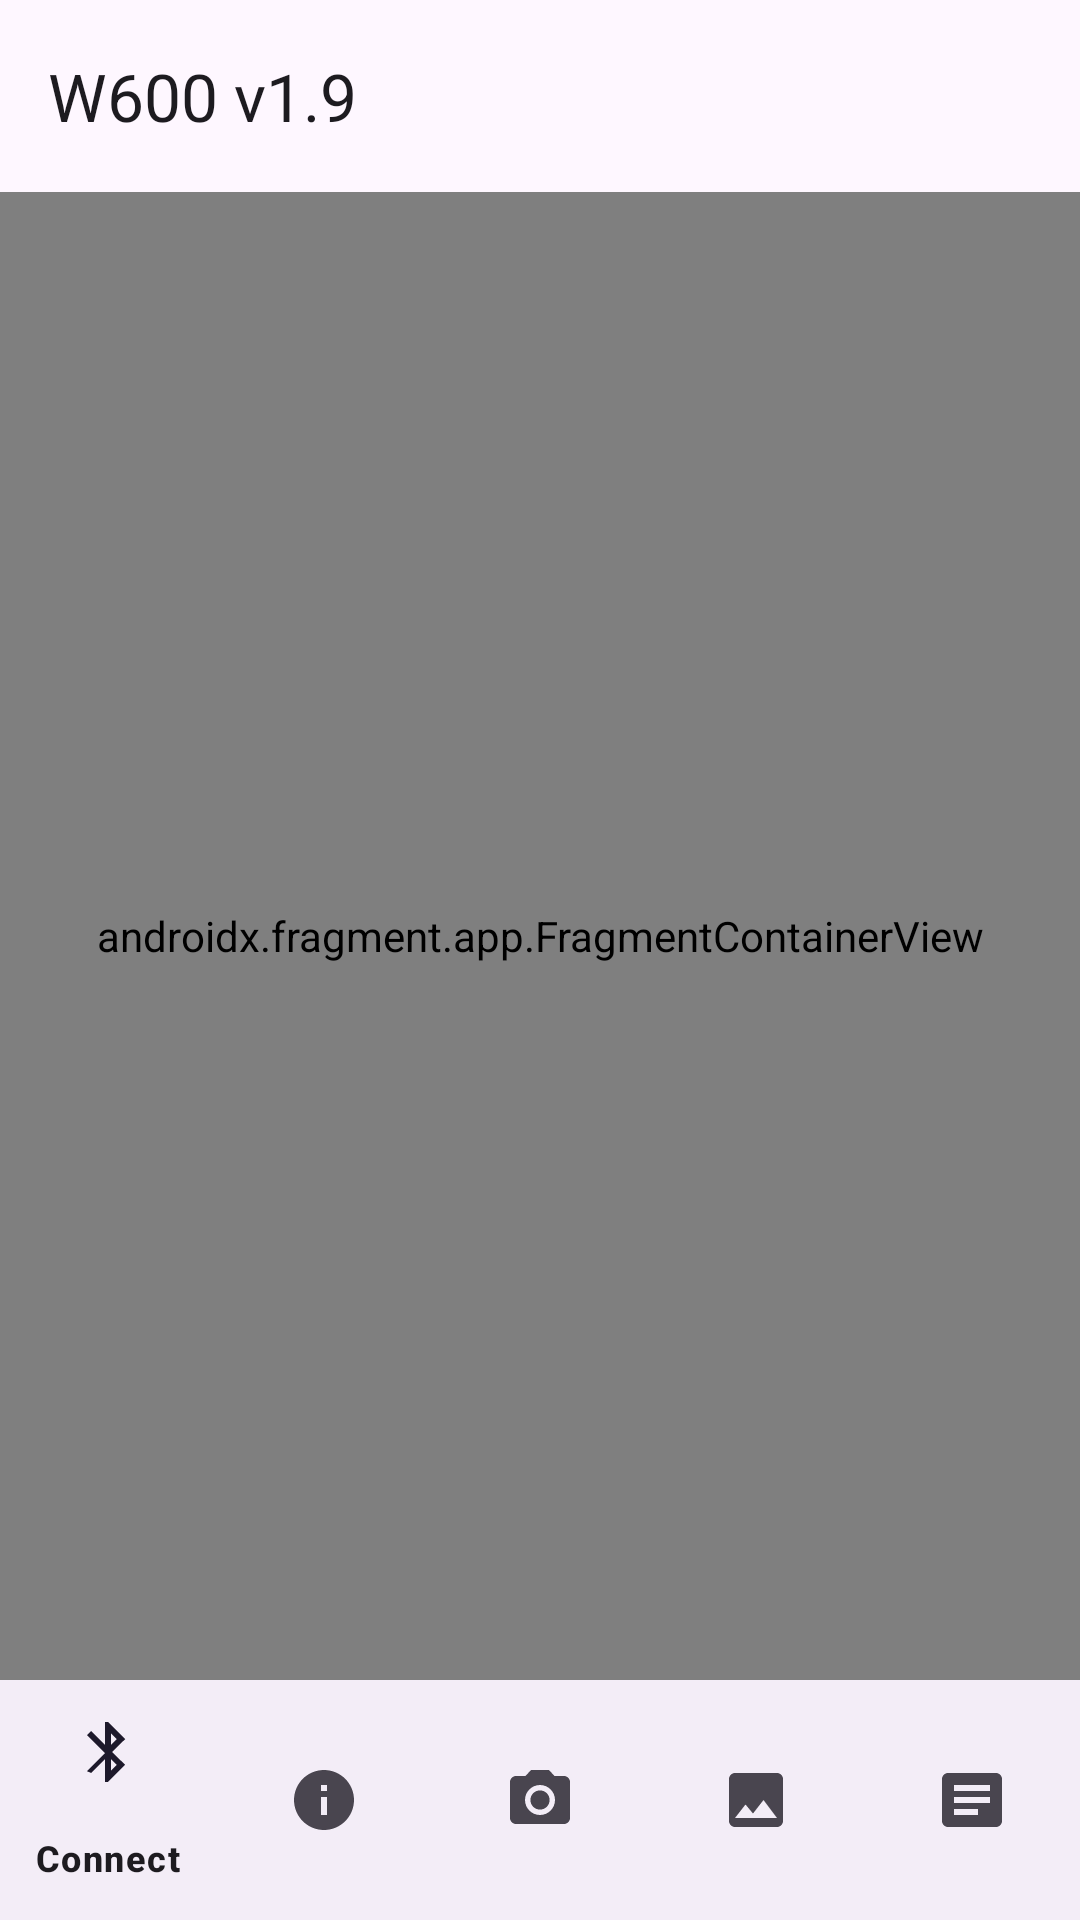

This screen was rendered from an Android layout file. Write that file and the resources it references.
<!-- AndroidManifest.xml: application theme Theme.W600App -->
<!-- res/layout/activity_main.xml -->
<?xml version="1.0" encoding="utf-8"?>
<androidx.coordinatorlayout.widget.CoordinatorLayout
    xmlns:android="http://schemas.android.com/apk/res/android"
    xmlns:app="http://schemas.android.com/apk/res-auto"
    android:layout_width="match_parent"
    android:layout_height="match_parent">

    <com.google.android.material.appbar.AppBarLayout
        android:layout_width="match_parent"
        android:layout_height="wrap_content">

        <androidx.appcompat.widget.Toolbar
            android:id="@+id/toolbar"
            android:layout_width="match_parent"
            android:layout_height="?attr/actionBarSize"
            app:title="@string/app_name"/>

    </com.google.android.material.appbar.AppBarLayout>

    <LinearLayout
        android:layout_width="match_parent"
        android:layout_height="match_parent"
        android:orientation="vertical"
        app:layout_behavior="@string/appbar_scrolling_view_behavior">

        <androidx.fragment.app.FragmentContainerView
            android:id="@+id/nav_host"
            android:name="androidx.navigation.fragment.NavHostFragment"
            android:layout_width="match_parent"
            android:layout_height="0dp"
            android:layout_weight="1"
            app:defaultNavHost="true"
            app:navGraph="@navigation/nav_graph"/>

        <com.google.android.material.bottomnavigation.BottomNavigationView
            android:id="@+id/bottom_nav"
            android:layout_width="match_parent"
            android:layout_height="wrap_content"
            app:menu="@menu/bottom_menu"/>

    </LinearLayout>

</androidx.coordinatorlayout.widget.CoordinatorLayout>
<!-- resources referenced by this layout -->
<resources>
  <string name="app_name">W600 v1.9</string>
  <style name="Theme.W600App" parent="Theme.Material3.DayNight.NoActionBar">
          <item name="colorPrimary">@color/primary</item>
          <item name="colorPrimaryVariant">@color/primary_dark</item>
          <item name="colorOnPrimary">@color/white</item>
          <item name="colorSecondary">@color/secondary</item>
          <item name="android:colorAccent">@color/secondary</item>
          <item name="android:windowLightStatusBar">false</item>
      </style>
  <color name="primary">#FF15616D</color>
  <color name="primary_dark">#FF0B3D45</color>
  <color name="white">#FFFFFFFF</color>
  <color name="secondary">#FFFF7D00</color>
</resources>
